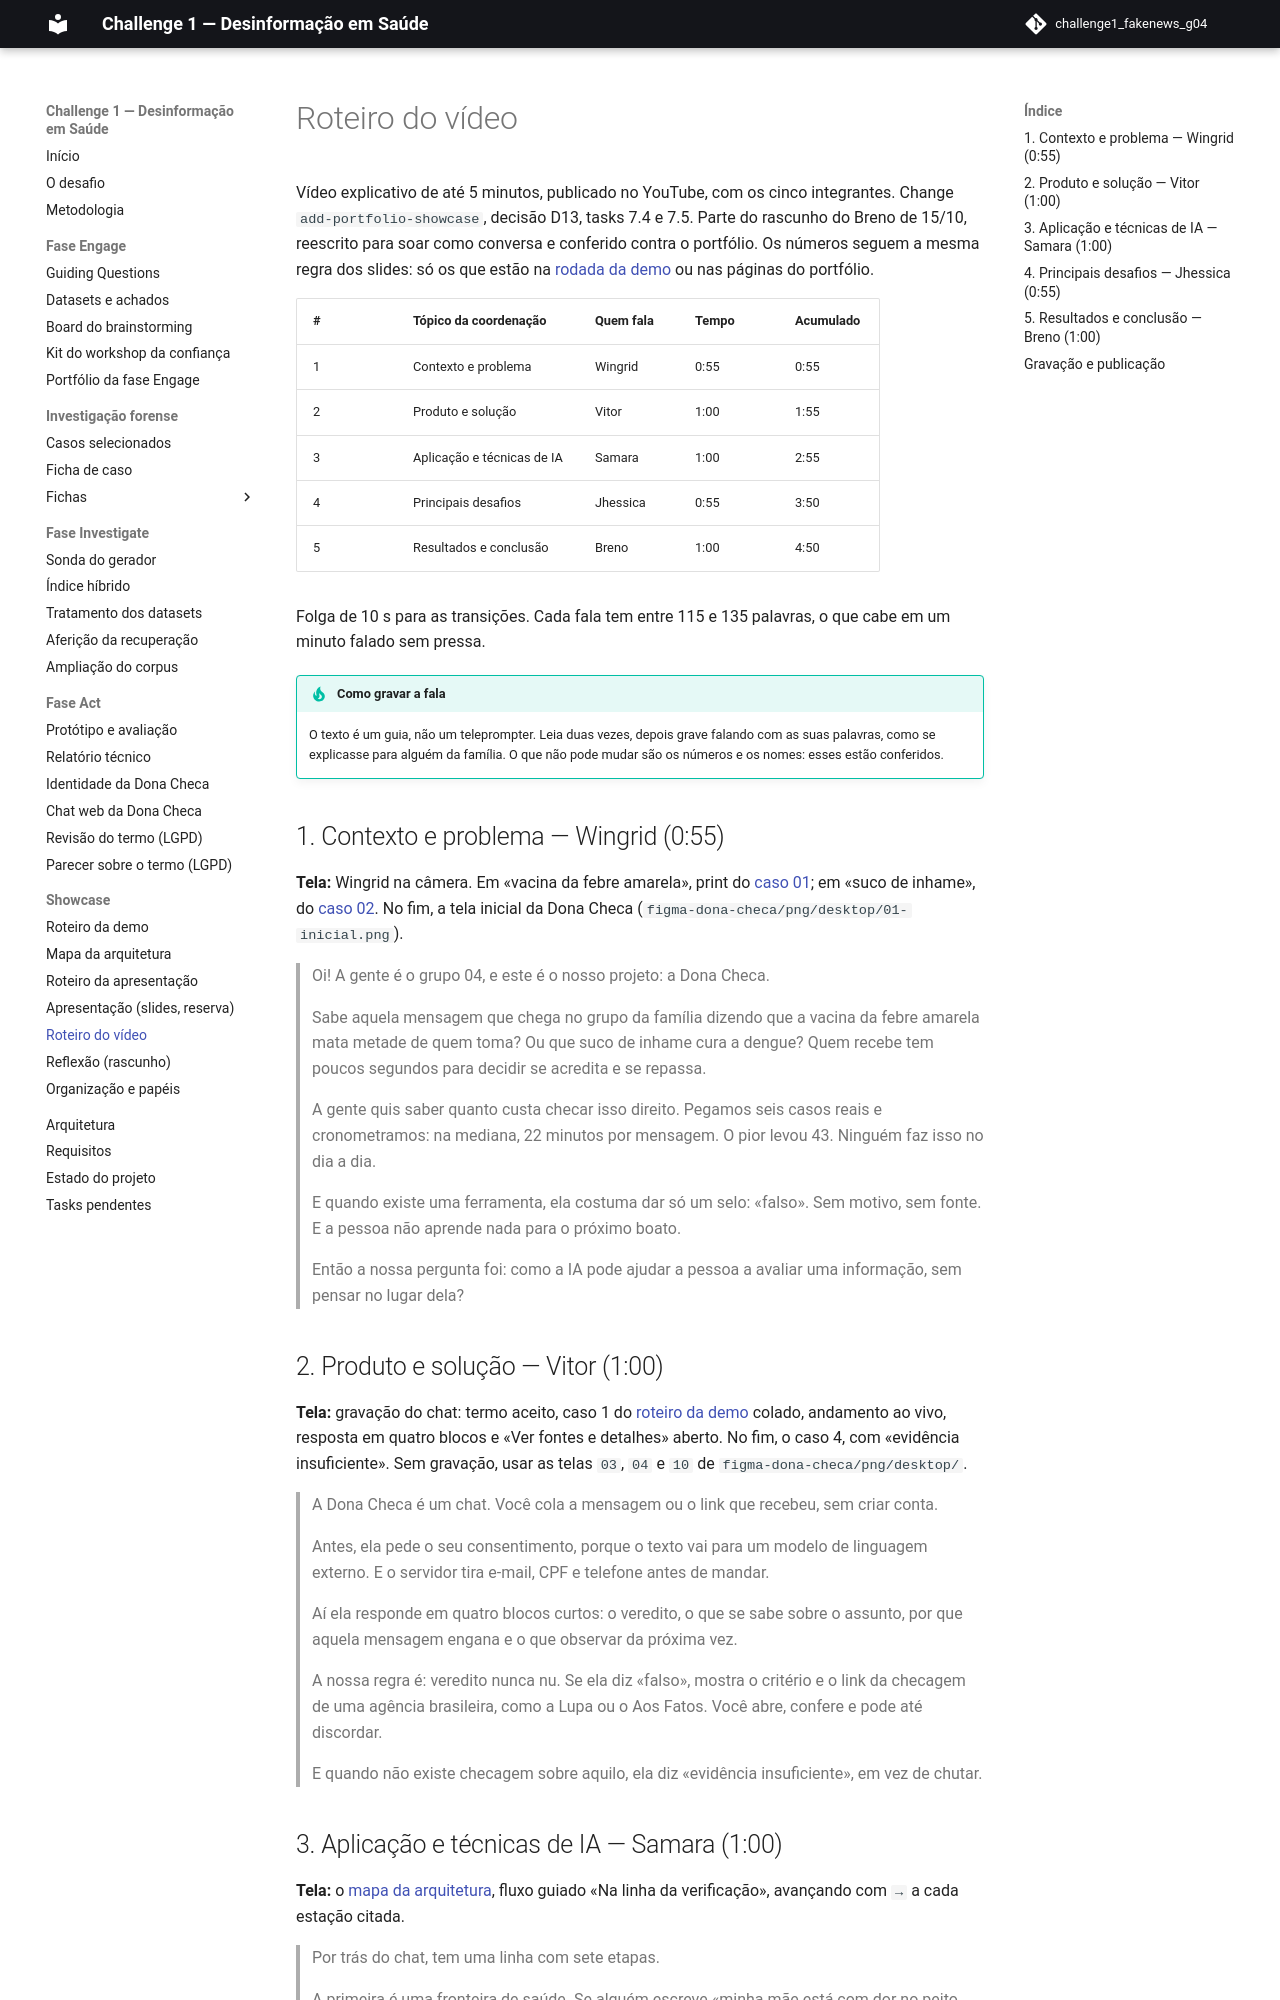

repository: grupo04-challenge01/challenge1_fakenews_g04 · page: showcase/roteiro-video/index.html · generator: mkdocs

# Roteiro do vídeo

Vídeo explicativo de até 5 minutos, publicado no YouTube, com os cinco
integrantes. Change `add-portfolio-showcase`, decisão D13, tasks 7.4 e 7.5.
Parte do rascunho do Breno de 15/10, reescrito para soar como conversa e
conferido contra o portfólio. Os números seguem a mesma regra dos slides: só os
que estão na [rodada da demo](../act/prototipo-avaliacao.md#rodada-da-demo) ou
nas páginas do portfólio.

| # | Tópico da coordenação | Quem fala | Tempo | Acumulado |
| --- | --- | --- | --- | --- |
| 1 | Contexto e problema | Wingrid | 0:55 | 0:55 |
| 2 | Produto e solução | Vitor | 1:00 | 1:55 |
| 3 | Aplicação e técnicas de IA | Samara | 1:00 | 2:55 |
| 4 | Principais desafios | Jhessica | 0:55 | 3:50 |
| 5 | Resultados e conclusão | Breno | 1:00 | 4:50 |

Folga de 10 s para as transições. Cada fala tem entre 115 e 135 palavras, o
que cabe em um minuto falado sem pressa.

!!! tip "Como gravar a fala"
    O texto é um guia, não um teleprompter. Leia duas vezes, depois grave
    falando com as suas palavras, como se explicasse para alguém da família.
    O que não pode mudar são os números e os nomes: esses estão conferidos.

## 1. Contexto e problema — Wingrid (0:55)

**Tela:** Wingrid na câmera. Em «vacina da febre amarela», print do
[caso 01](../forense/caso-01-febre-amarela.md); em «suco de inhame», do
[caso 02](../forense/caso-02-inhame.md). No fim, a tela inicial da Dona Checa
(`figma-dona-checa/png/desktop/01-inicial.png`).

> Oi! A gente é o grupo 04, e este é o nosso projeto: a Dona Checa.
>
> Sabe aquela mensagem que chega no grupo da família dizendo que a vacina da
> febre amarela mata metade de quem toma? Ou que suco de inhame cura a
> dengue? Quem recebe tem poucos segundos para decidir se acredita e se
> repassa.
>
> A gente quis saber quanto custa checar isso direito. Pegamos seis casos
> reais e cronometramos: na mediana, 22 minutos por mensagem. O pior levou
> 43. Ninguém faz isso no dia a dia.
>
> E quando existe uma ferramenta, ela costuma dar só um selo: «falso».
> Sem motivo, sem fonte. E a pessoa não aprende nada para o próximo boato.
>
> Então a nossa pergunta foi: como a IA pode ajudar a pessoa a avaliar uma
> informação, sem pensar no lugar dela?

## 2. Produto e solução — Vitor (1:00)

**Tela:** gravação do chat: termo aceito, caso 1 do
[roteiro da demo](roteiro-demo.md#casos) colado, andamento ao vivo, resposta
em quatro blocos e «Ver fontes e detalhes» aberto. No fim, o caso 4, com
«evidência insuficiente». Sem gravação, usar as telas `03`, `04` e `10` de
`figma-dona-checa/png/desktop/`.

> A Dona Checa é um chat. Você cola a mensagem ou o link que recebeu, sem
> criar conta.
>
> Antes, ela pede o seu consentimento, porque o texto vai para um modelo de
> linguagem externo. E o servidor tira e-mail, CPF e telefone antes de
> mandar.
>
> Aí ela responde em quatro blocos curtos: o veredito, o que se sabe sobre o
> assunto, por que aquela mensagem engana e o que observar da próxima vez.
>
> A nossa regra é: veredito nunca nu. Se ela diz «falso», mostra o critério
> e o link da checagem de uma agência brasileira, como a Lupa ou o Aos Fatos.
> Você abre, confere e pode até discordar.
>
> E quando não existe checagem sobre aquilo, ela diz «evidência
> insuficiente», em vez de chutar.
